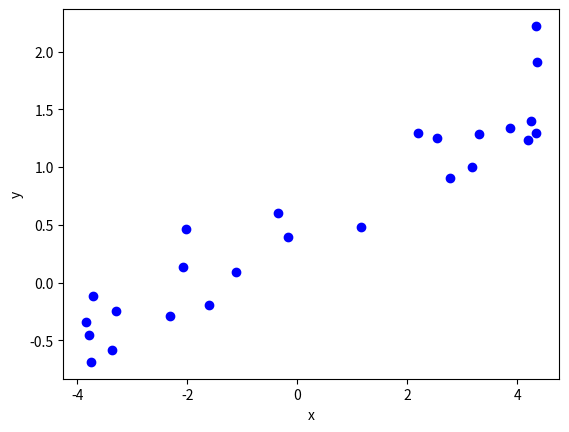

Reproduce this figure in Python.
# Du trenger ikke endre noe i denne koden!

import numpy as np
#from scipy.stats import norm
import matplotlib.pyplot as plt

#Initialisering av parameterverdier
n = 25
alpha = 0.5
beta = 0.25
sigma = 0.25

#Simulering av data etter modell
# x_1,x_2,...,x_n i intervallet [-5,5]
x = np.array([-3.842, -3.784, -3.745, -3.708, -3.37,  -3.288, -2.312, -2.078, -2.019, 
              -1.595,-1.106, -0.352, -0.171,  1.166,  2.196,  2.538,  2.772,  3.186,  
              3.309,3.876, 4.2,    4.261,  4.337,  4.352,  4.359])
# genererer tilhørende verdier for y_1,y_2,...,y_n
y = alpha + beta * x + np.random.normal(loc=0,scale=sigma,size=n) 

#Visualiserer resultatet i et plott
plt.plot(x,y,'bo')
plt.xlabel('x')
plt.ylabel('y')
plt.show()

# Du trenger ikke endre noe i denne koden!

def estimerELR(x,y):
    #Beregner gjennomsnitt
    xStrek = np.mean(x)
    yStrek = np.mean(y)
    #Estimater for parametere
    betaHat = np.sum((x-xStrek)*y)/np.sum((x-xStrek)**2)
    alphaHat = yStrek - betaHat * xStrek
    S2 = np.sum((y-(alphaHat+betaHat*x))**2)/(len(x)-2)
    #Returnerer resultatet i en liste
    return [alphaHat,betaHat,S2]

paramHat = estimerELR(x,y)
print('alphaHat: ',paramHat[0])
print('betaHat: ',paramHat[1])
print('s2: ',paramHat[2])     

# Her kan du skrive din python-kode



# Her kan du skrive din python-kode



# Her kan du skrive din python-kode



import numpy as np
from scipy.stats import norm
import matplotlib.pyplot as plt

x = np.array([24.7,24.8,27.3,28.4,28.4,29.0,30.3,32.7,35.6,38.5,38.8,39.3,39.4,39.9,40.3,40.6,40.7,40.7,
              42.9,45.8,46.9,48.2,51.5,51.5,53.4,56.0,56.5,57.3,57.6,59.2,59.8,66.0,67.4,68.8,69.1,69.1])
y = np.array([484,427,413,517,549,648,587,704,979,914,1070,1020,1210,989,1160,1010,1100,1130,1270,1180,
              1400,1760,1710,2010,1880,1980,1820,2020,1980,2310,1940,3260,2700,2890,2740,3140])

# Her kan du skrive din python-kode


# Her kan du skrive python-kode for å gjøre beregningene du trenger for å besvare oppgaven



# Her kan du skrive python-kode for å gjøre beregningene du trenger for å besvare oppgaven

